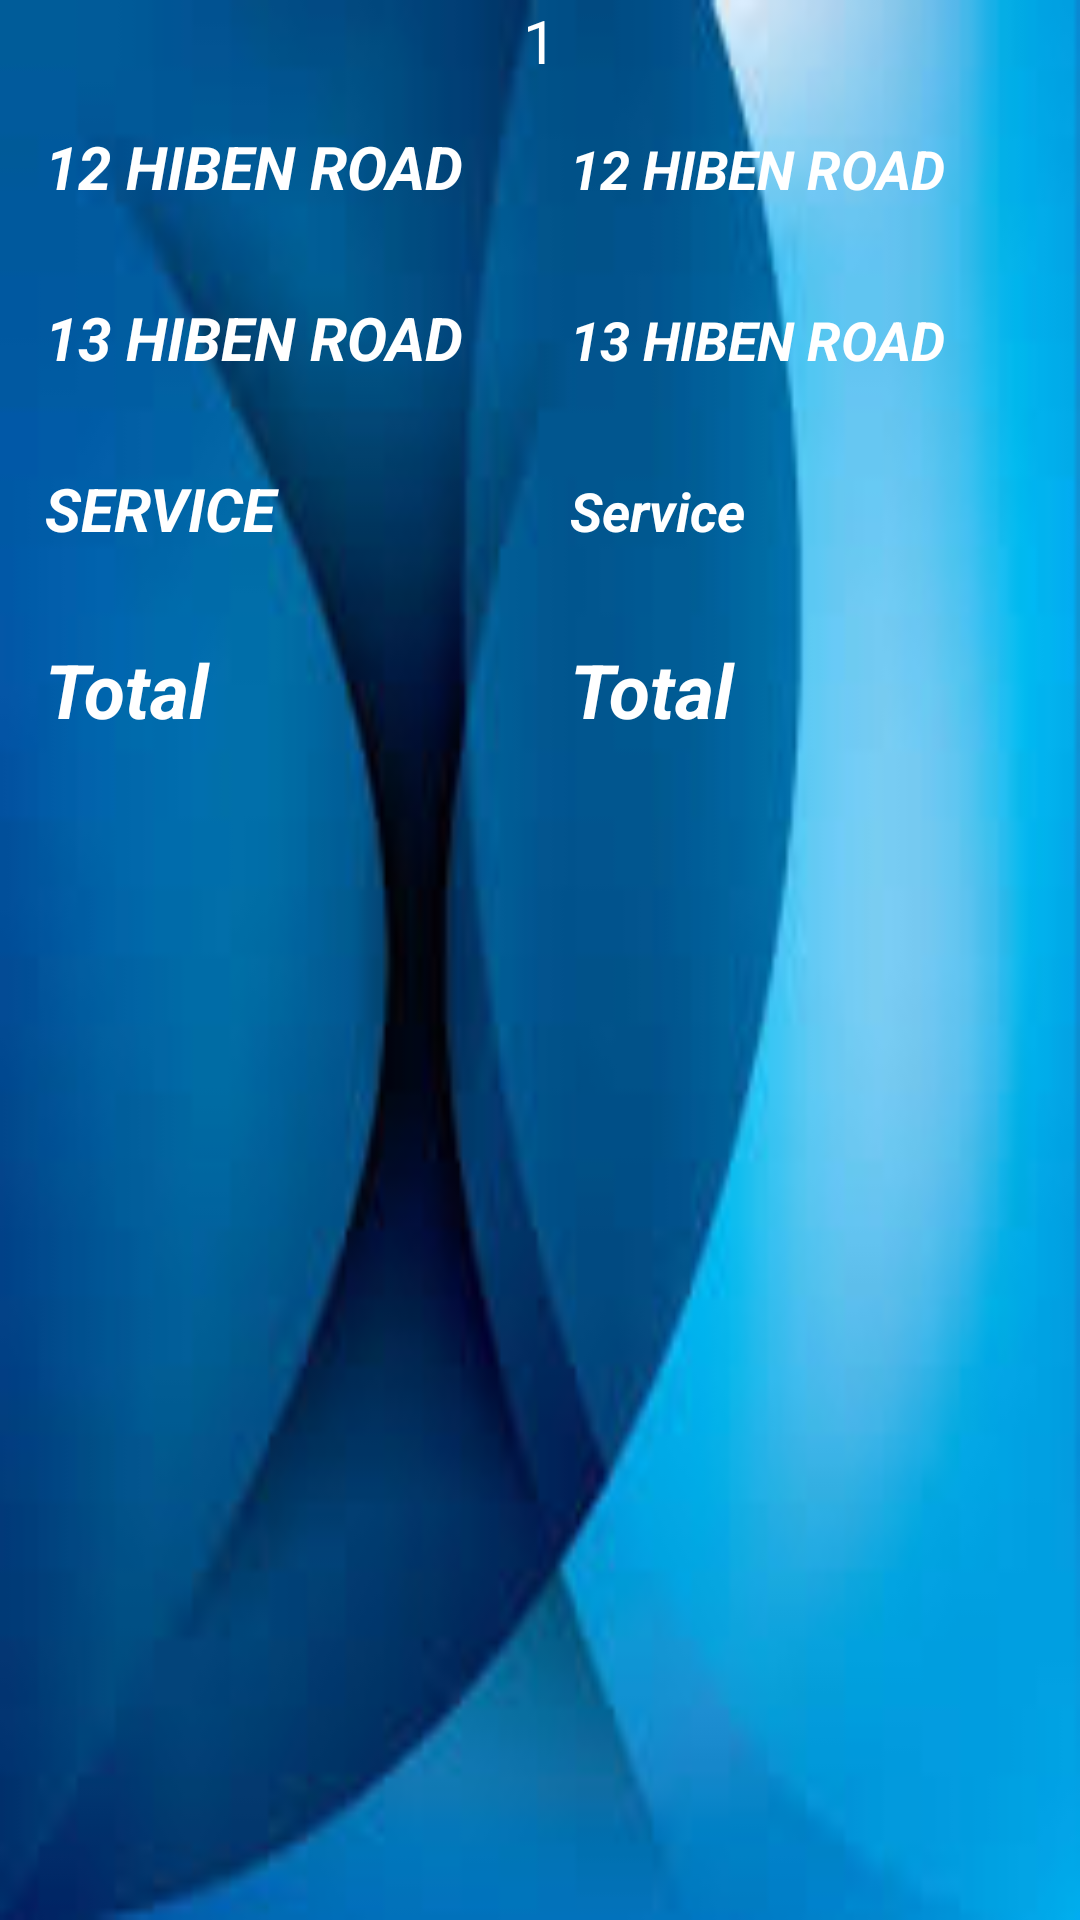

This screen was rendered from an Android layout file. Write that file and the resources it references.
<!-- AndroidManifest.xml: application theme Theme.CleaningServices -->
<!-- res/layout/property_design.xml -->
<?xml version="1.0" encoding="utf-8"?>
<LinearLayout xmlns:android="http://schemas.android.com/apk/res/android"
    android:layout_width="match_parent"
    android:layout_height="wrap_content"
    android:layout_margin="5dp"
    android:id="@+id/mainLayout_p"
    android:orientation="vertical"
    android:background="@drawable/images">

    <TextView
        android:layout_width="match_parent"
        android:layout_height="wrap_content"
        android:id="@+id/book_id_txt"
        android:textSize="20sp"
        android:gravity="center"
        android:textColor="@color/white"
        android:text="1"/>

    <LinearLayout
        android:layout_width="match_parent"
        android:layout_height="wrap_content"
        android:orientation="horizontal"
        android:layout_margin="5dp"
        android:weightSum="2">

        <TextView
            android:layout_width="0dp"
            android:layout_height="wrap_content"
            android:layout_margin="10dp"
            android:layout_weight="1"
            android:text="12 HIBEN ROAD"
            android:textColor="#fff"
            android:textSize="20sp"
            android:textStyle="bold|italic" />

        <TextView
            android:id="@+id/txt_address1"
            android:layout_width="0dp"
            android:layout_height="wrap_content"
            android:layout_margin="10dp"
            android:layout_weight="1"
            android:text="12 HIBEN ROAD"
            android:textColor="#fff"
            android:textSize="18sp"
            android:textStyle="bold|italic" />

    </LinearLayout>


    <LinearLayout
        android:layout_width="match_parent"
        android:layout_height="wrap_content"
        android:orientation="horizontal"
        android:layout_margin="5dp"
        android:weightSum="2">

        <TextView
            android:layout_width="0dp"
            android:layout_height="wrap_content"
            android:layout_margin="10dp"
            android:layout_weight="1"
            android:text="13 HIBEN ROAD"
            android:textColor="#fff"
            android:textSize="20sp"
            android:textStyle="bold|italic" />

        <TextView
            android:id="@+id/txt_address2"
            android:layout_width="0dp"
            android:layout_height="wrap_content"
            android:layout_margin="10dp"
            android:layout_weight="1"
            android:text="13 HIBEN ROAD"
            android:textColor="#fff"
            android:textSize="18sp"
            android:textStyle="bold|italic" />

    </LinearLayout>


    <LinearLayout
        android:layout_width="match_parent"
        android:layout_height="wrap_content"
        android:orientation="horizontal"
        android:layout_margin="5dp"
        android:weightSum="2">

        <TextView
            android:layout_width="0dp"
            android:layout_height="wrap_content"
            android:layout_weight="1"
            android:layout_margin="10dp"
            android:text="SERVICE"
            android:textColor="#fff"
            android:textSize="20sp"
            android:textStyle="bold|italic" />

        <TextView
            android:id="@+id/txt_service"
            android:layout_width="0dp"
            android:layout_height="wrap_content"
            android:layout_weight="1"
            android:layout_margin="10dp"
            android:text="Service"
            android:textColor="#fff"
            android:textSize="18sp"
            android:textStyle="bold|italic" />
    </LinearLayout>

    <LinearLayout
        android:layout_width="match_parent"
        android:layout_height="wrap_content"
        android:orientation="horizontal"
        android:layout_margin="5dp"
        android:weightSum="2">

        <TextView
            android:layout_width="0dp"
            android:layout_height="wrap_content"
            android:layout_weight="1"
            android:layout_margin="10dp"
            android:text="Total"
            android:textColor="#fff"
            android:textSize="25sp"
            android:textStyle="bold|italic" />

        <TextView
            android:id="@+id/txt_total_pro"
            android:layout_width="0dp"
            android:layout_height="wrap_content"
            android:layout_margin="10dp"
            android:layout_weight="1"
            android:text="Total"
            android:textColor="#fff"
            android:textSize="25sp"
            android:textStyle="bold|italic" />

    </LinearLayout>

</LinearLayout>
<!-- resources referenced by this layout -->
<resources>
  <color name="white">#FFFFFFFF</color>
  <!-- drawable images: jpg bitmap (drawable, 4831 bytes) -->
  <style name="Theme.CleaningServices" parent="Theme.MaterialComponents.DayNight.DarkActionBar">
          
          <item name="colorPrimary">@color/purple_500</item>
          <item name="colorPrimaryVariant">@color/purple_700</item>
          <item name="colorOnPrimary">@color/white</item>
          
          <item name="colorSecondary">@color/teal_200</item>
          <item name="colorSecondaryVariant">@color/teal_700</item>
          <item name="colorOnSecondary">@color/black</item>
          
          <item name="android:statusBarColor" tools:targetApi="l">?attr/colorPrimaryVariant</item>
          
      </style>
  <color name="purple_500">#D7FFBA60</color>
  <color name="purple_700">#ffba60</color>
  <color name="teal_200">#FF03DAC5</color>
  <color name="teal_700">#FF018786</color>
  <color name="black">#FF000000</color>
</resources>
